Image classification data set "neural" (Baldunica/neural on GitHub). Class labels (4): broadleaf plant, grass, soil, soybean.

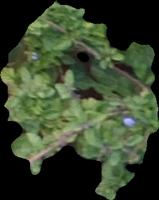
Label: broadleaf plant

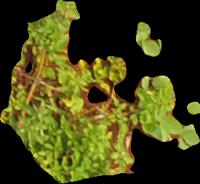
Label: broadleaf plant

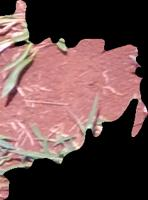
Label: soil

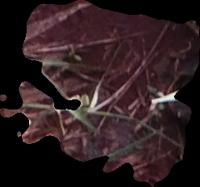
Label: soil

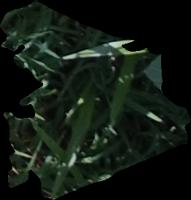
Label: grass

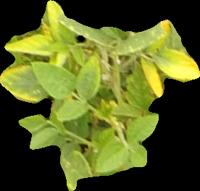
Label: soybean
